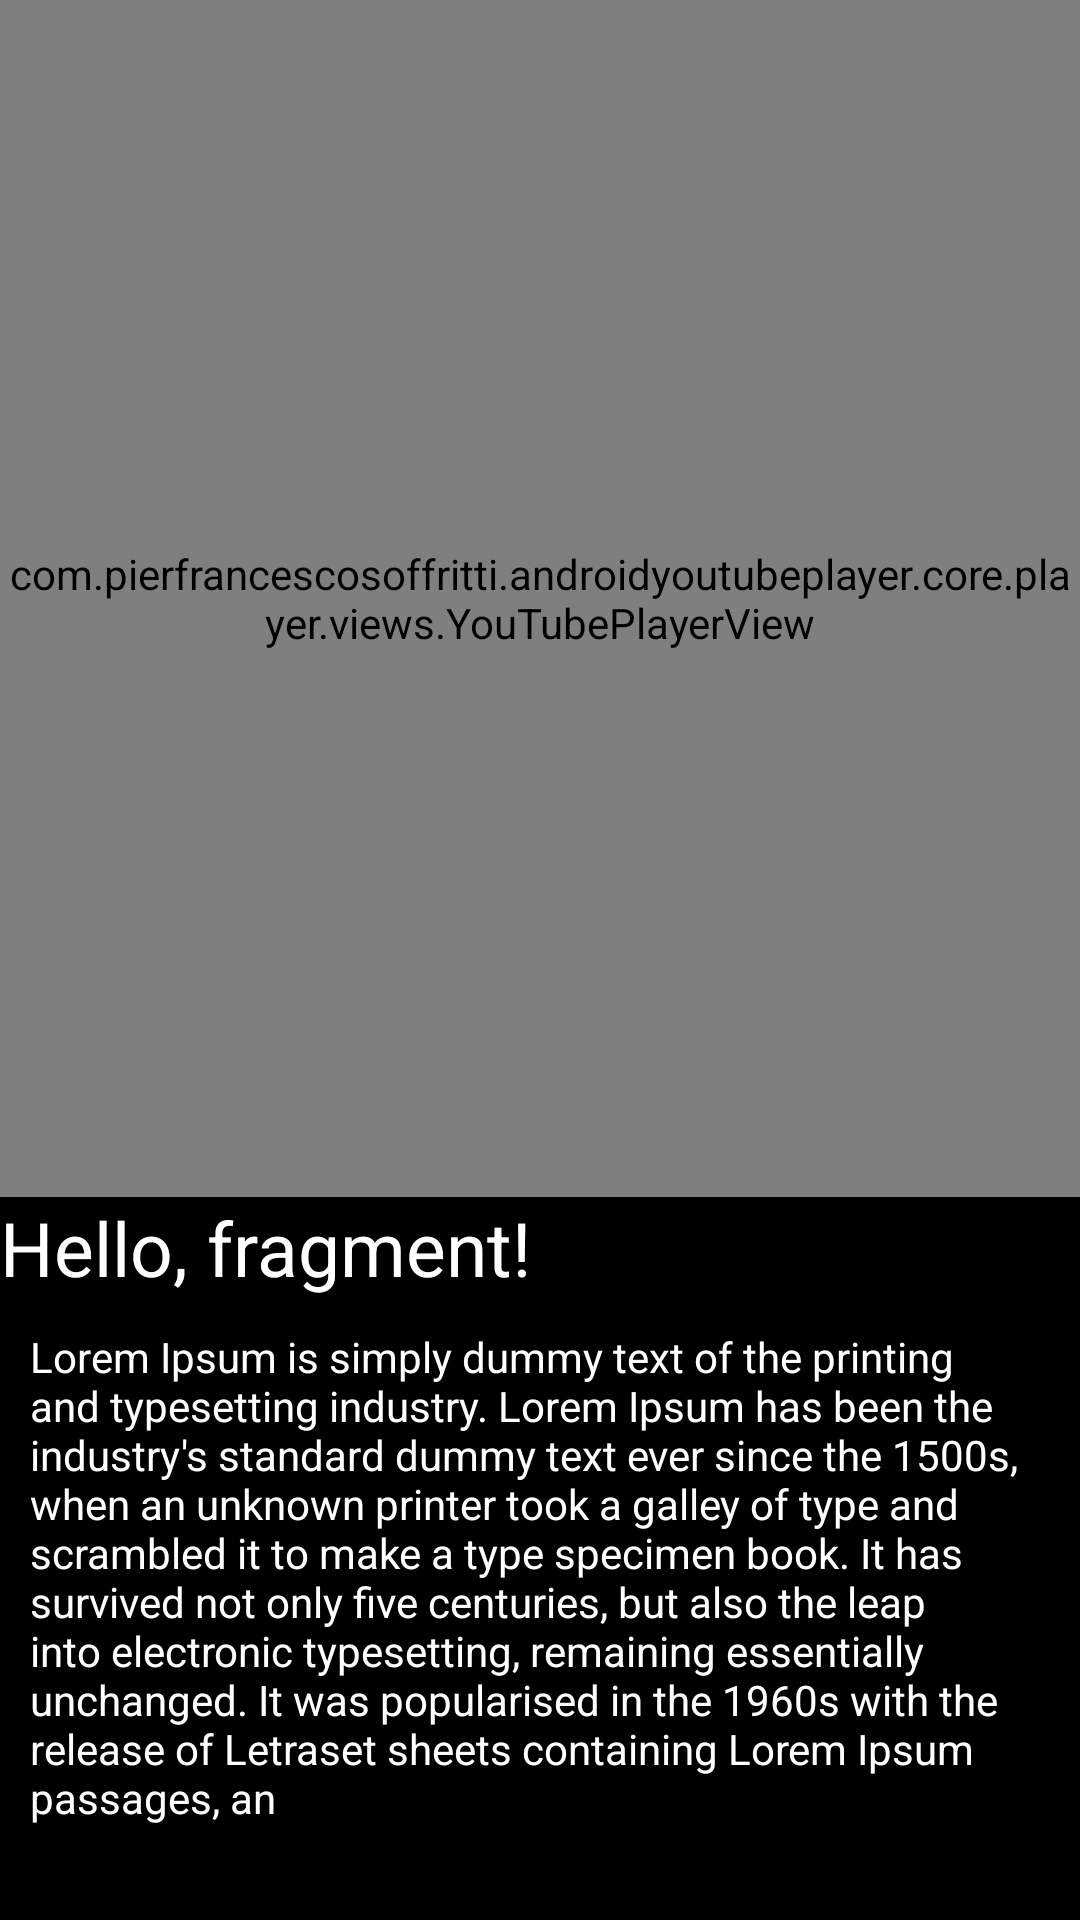

Reconstruct the res/layout file that produces this screen, plus the resources it refers to.
<!-- AndroidManifest.xml: application theme Theme.RecyclerUVE -->
<!-- res/layout/fragment_video.xml -->
<?xml version="1.0" encoding="utf-8"?>
<LinearLayout xmlns:android="http://schemas.android.com/apk/res/android"
    xmlns:app="http://schemas.android.com/apk/res-auto"
    android:orientation="vertical"
    android:layout_width="match_parent"
    android:layout_height="match_parent">

    

    <com.pierfrancescosoffritti.androidyoutubeplayer.core.player.views.YouTubePlayerView
        android:id="@+id/youtube_player_view"
        android:layout_width="match_parent"
        android:layout_height="399dp"
        app:autoPlay="true"
        app:videoId="" >

    </com.pierfrancescosoffritti.androidyoutubeplayer.core.player.views.YouTubePlayerView>

    <TextView
        android:id="@+id/textViewTitulo"
        android:layout_width="match_parent"
        android:layout_height="wrap_content"
        android:background="@color/black"
        android:text="Hello, fragment!"
        android:textColor="@color/white"
        android:textSize="25dp" />

    <TextView
        android:layout_width="match_parent"
        android:id="@+id/textViewDescripcion"
        android:layout_height="313dp"
        android:padding="10dp"
        android:background="@color/black"
        android:textColor="@color/white"
        android:text="Lorem Ipsum is simply dummy text of the printing and typesetting industry. Lorem Ipsum has been the industry's standard dummy text ever since the 1500s, when an unknown printer took a galley of type and scrambled it to make a type specimen book. It has survived not only five centuries, but also the leap into electronic typesetting, remaining essentially unchanged. It was popularised in the 1960s with the release of Letraset sheets containing Lorem Ipsum passages, an " />

</LinearLayout>
<!-- resources referenced by this layout -->
<resources>
  <color name="black">#FF000000</color>
  <color name="white">#FFFFFFFF</color>
  <style name="Theme.RecyclerUVE" parent="Theme.MaterialComponents.DayNight.DarkActionBar">
          
          <item name="colorPrimary">@color/purple_500</item>
          <item name="colorPrimaryVariant">@color/purple_700</item>
          <item name="colorOnPrimary">@color/white</item>
          
          <item name="colorSecondary">@color/teal_200</item>
          <item name="colorSecondaryVariant">@color/teal_700</item>
          <item name="colorOnSecondary">@color/black</item>
          
          <item name="android:statusBarColor">@color/black</item>
          
      </style>
  <color name="purple_500">#FF6200EE</color>
  <color name="purple_700">#FF000000</color>
  <color name="teal_200">#FF03DAC5</color>
  <color name="teal_700">#FF018786</color>
</resources>
